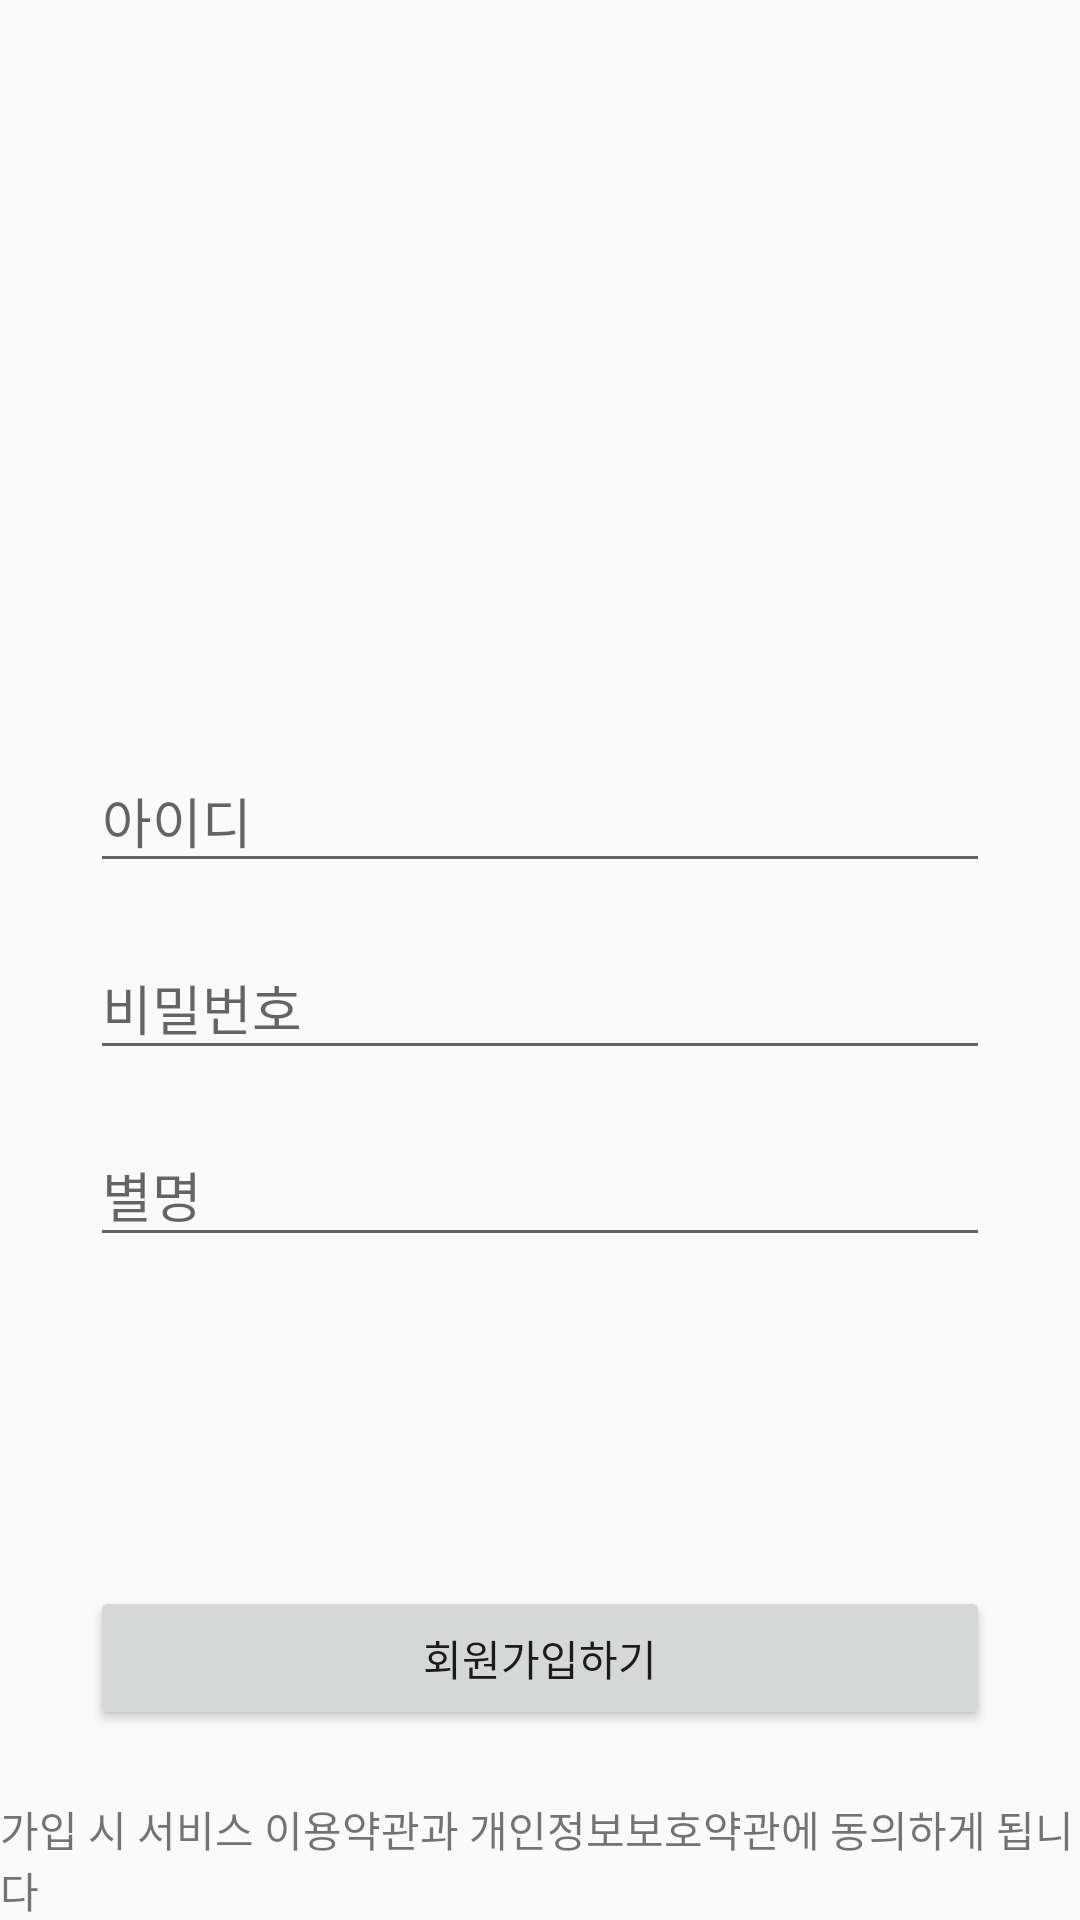

Layout XML and referenced resources for this Android screen:
<!-- AndroidManifest.xml: application theme AppTheme -->
<!-- res/layout/activity_join.xml -->
<?xml version="1.0" encoding="utf-8"?>
<android.support.design.widget.CoordinatorLayout xmlns:android="http://schemas.android.com/apk/res/android"
    xmlns:app="http://schemas.android.com/apk/res-auto"
    xmlns:tools="http://schemas.android.com/tools"
    android:layout_width="match_parent"
    android:layout_height="match_parent"
    android:fitsSystemWindows="true">

    
    <View
        android:layout_width="0dp"
        android:layout_height="0dp"
        android:focusable="true"
        android:focusableInTouchMode="true" />

    <LinearLayout
        android:layout_width="match_parent"
        android:layout_height="match_parent"
        android:orientation="vertical">

        
        <android.support.v7.widget.Toolbar
            android:id="@+id/toolbar"
            android:layout_width="match_parent"
            android:layout_height="wrap_content"
            android:minHeight="?attr/actionBarSize"
            android:theme="@style/Toolbar_TransParent">

            <LinearLayout
                android:layout_width="match_parent"
                android:layout_height="wrap_content"
                android:orientation="horizontal">

            </LinearLayout>

        </android.support.v7.widget.Toolbar>

        <LinearLayout
            android:layout_width="match_parent"
            android:layout_height="0dp"
            android:layout_weight="2"
            android:orientation="vertical">


        </LinearLayout>

        <LinearLayout
            android:layout_width="match_parent"
            android:layout_height="0dp"
            android:layout_weight="3"
            android:orientation="vertical">

            <android.support.design.widget.TextInputLayout
                android:id="@+id/llayout_join_id"
                android:layout_width="match_parent"
                android:layout_height="wrap_content"
                android:layout_centerHorizontal="true"
                android:layout_marginBottom="5dp"
                android:layout_marginLeft="30dp"
                android:layout_marginRight="30dp"
                android:layout_marginTop="5dp">

                <EditText
                    android:id="@+id/et_join_id"
                    android:layout_width="match_parent"
                    android:layout_height="wrap_content"
                    android:hint="아이디"
                    android:inputType="text"
                    android:textColorHint="#FFFFFF" />

            </android.support.design.widget.TextInputLayout>

            <android.support.design.widget.TextInputLayout
                android:id="@+id/llayout_join_password"
                android:layout_width="match_parent"
                android:layout_height="wrap_content"
                android:layout_centerHorizontal="true"
                android:layout_marginBottom="5dp"
                android:layout_marginLeft="30dp"
                android:layout_marginRight="30dp"
                android:layout_marginTop="5dp">

                <EditText
                    android:id="@+id/et_join_password"
                    android:layout_width="match_parent"
                    android:layout_height="wrap_content"
                    android:hint="비밀번호"
                    android:inputType="textPassword"
                    android:textColorHint="#FFFFFF" />

            </android.support.design.widget.TextInputLayout>

            <android.support.design.widget.TextInputLayout
                android:id="@+id/llayout_join_nickname"
                android:layout_width="match_parent"
                android:layout_height="wrap_content"
                android:layout_centerHorizontal="true"
                android:layout_marginBottom="5dp"
                android:layout_marginLeft="30dp"
                android:layout_marginRight="30dp"
                android:layout_marginTop="5dp">

                <EditText
                    android:id="@+id/et_join_nickname"
                    android:layout_width="match_parent"
                    android:layout_height="wrap_content"
                    android:hint="별명"
                    android:inputType="text"
                    android:textColorHint="#FFFFFF" />

            </android.support.design.widget.TextInputLayout>

        </LinearLayout>

        <LinearLayout
            android:layout_width="match_parent"
            android:layout_height="0dp"
            android:layout_weight="1"
            android:orientation="vertical">

            <Button
                android:id="@+id/btn_join_submit"
                android:layout_width="match_parent"
                android:layout_height="wrap_content"
                android:layout_marginBottom="20dp"
                android:layout_marginLeft="30dp"
                android:layout_marginRight="30dp"
                android:layout_marginTop="20dp"
                android:text="회원가입하기" />

        </LinearLayout>

        <TextView
            android:layout_width="wrap_content"
            android:layout_height="wrap_content"
            android:text="가입 시 서비스 이용약관과 개인정보보호약관에 동의하게 됩니다" />

    </LinearLayout>

</android.support.design.widget.CoordinatorLayout>
<!-- resources referenced by this layout -->
<resources>
  <style name="Toolbar_TransParent" parent="Base.Widget.AppCompat.Toolbar">
          <item name="android:textColorPrimary">@android:color/white</item>
          <item name="android:textColorSecondary">@android:color/white</item>
          <item name="actionMenuTextColor">@android:color/white</item>
          <item name="android:background">@android:color/transparent</item>
          
      </style>
  <style name="AppTheme" parent="Theme.AppCompat.Light.NoActionBar">
          
          <item name="colorPrimary">@color/colorPrimary</item>
          <item name="colorPrimaryDark">@color/colorPrimaryDark</item>
      </style>
  <!-- not gathered from this repository: default colours our renderer supplied (Android Studio template values) -->
  <color name="colorPrimary">#FF6200EE</color>
  <color name="colorPrimaryDark">#FF3700B3</color>
</resources>
